3-way image classification set "hand_gestures_data" from GitHub (abhishekjagtap1/Control_MountainCar-v0_using_Hand_Gestures_Real_Time); label vocabulary: move back, move forward, stop sign.

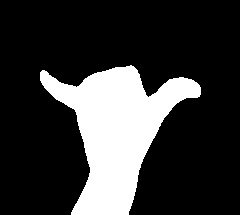
Label: stop sign

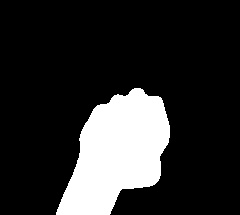
Label: move back

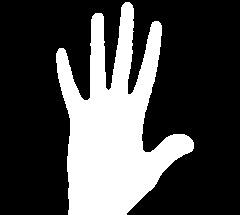
Label: move forward

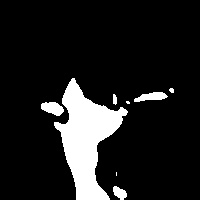
Label: stop sign

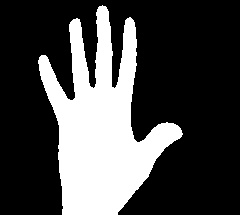
Label: move forward

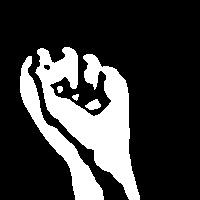
Label: move back
